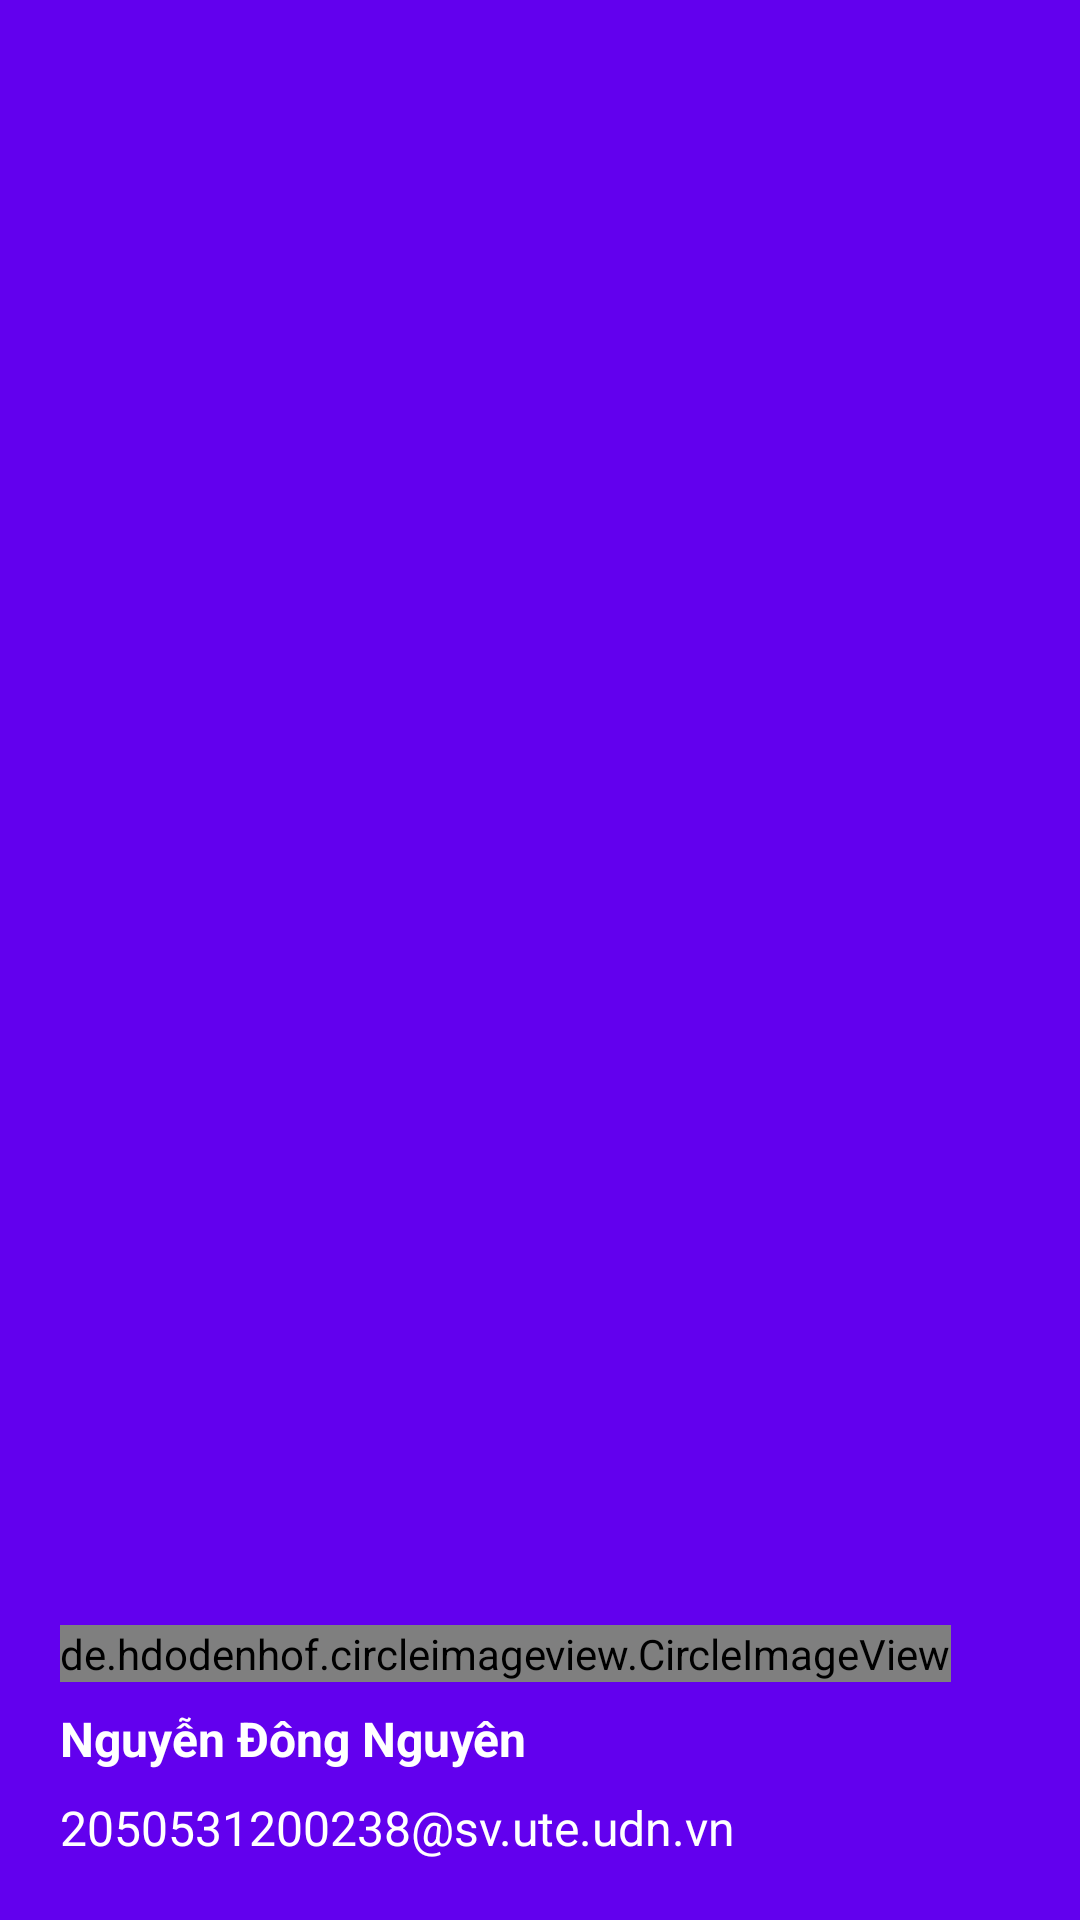

Android layout source for this screen:
<!-- AndroidManifest.xml: application theme Theme.AppTongHop_GiuaKi -->
<!-- res/layout/layout_header_nav.xml -->
<?xml version="1.0" encoding="utf-8"?>
<LinearLayout xmlns:android="http://schemas.android.com/apk/res/android"
    android:layout_width="match_parent"
    android:layout_height="180dp"
    android:background="@color/purple_500"
    android:padding="20dp"
    android:gravity="bottom"
    android:orientation="vertical">

    <de.hdodenhof.circleimageview.CircleImageView
        android:id="@+id/img_avatar"
        android:layout_width="wrap_content"
        android:layout_height="wrap_content"
        android:src="@drawable/userdefault" />

    <TextView
        android:id="@+id/tv_name"
        android:layout_width="wrap_content"
        android:layout_height="wrap_content"
        android:text="Nguyễn Đông Nguyên"
        android:textSize="16sp"
        android:textStyle="bold"
        android:layout_marginTop="8dp"
        android:textColor="@color/white" />

    <TextView
        android:id="@+id/tv_email"
        android:layout_width="wrap_content"
        android:layout_height="wrap_content"
        android:text="2050531200238@sv.ute.udn.vn"
        android:textSize="16sp"
        android:layout_marginTop="8dp"
        android:textColor="@color/white" />

</LinearLayout>
<!-- resources referenced by this layout -->
<resources>
  <style name="Theme.AppTongHop_GiuaKi" parent="Theme.AppCompat.DayNight.NoActionBar">
          
          <item name="colorPrimary">@color/purple_500</item>
          <item name="colorPrimaryVariant">@color/purple_700</item>
          <item name="colorOnPrimary">@color/white</item>
          
          <item name="colorSecondary">@color/teal_200</item>
          <item name="colorSecondaryVariant">@color/teal_700</item>
          <item name="colorOnSecondary">@color/black</item>
          
          <item name="android:statusBarColor" tools:targetApi="l">?attr/colorPrimaryVariant</item>
          
      </style>
  <!-- not gathered from this repository: default colours our renderer supplied (Android Studio template values) -->
  <color name="purple_500">#FF6200EE</color>
  <color name="purple_700">#FF3700B3</color>
  <color name="teal_200">#FF03DAC5</color>
  <color name="teal_700">#FF018786</color>
  <color name="black">#FF000000</color>
  <color name="white">#FFFFFFFF</color>
</resources>
